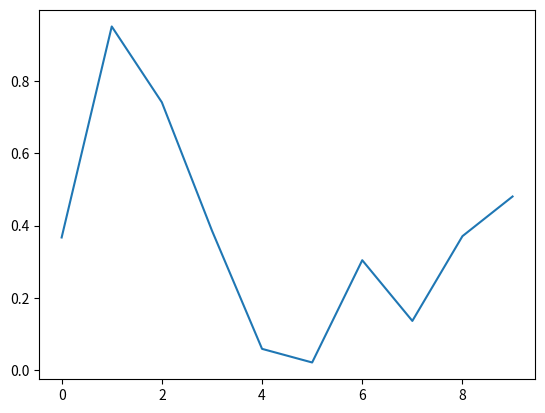

Generate this figure with matplotlib:
import numpy as np
import matplotlib.pyplot as plt

fig = plt.figure()
ax = fig.add_subplot(111)
ax.plot(np.random.rand(10))
def onclick(event):
    print(event)
    print(event.button,event.x,event.y,event,event.xdata,event.ydata)
cid = fig.canvas.mpl_connect('button_press_event',onclick)
plt.show()

#Example
